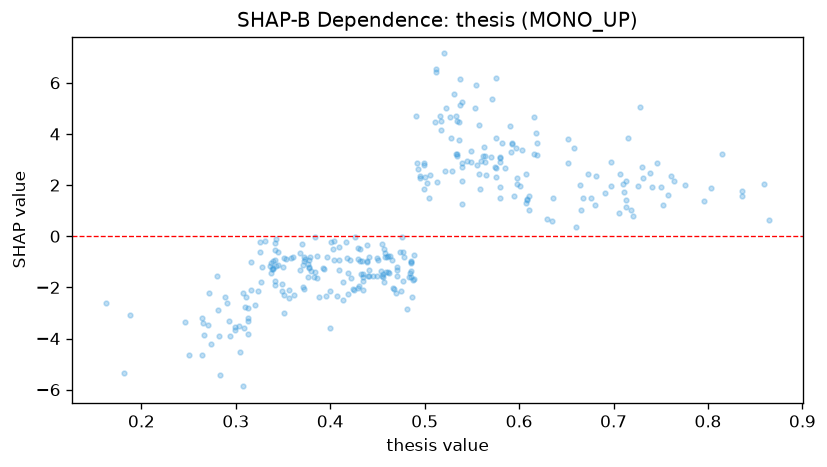

The file beside this chart, header and first rows:
feature_value, shap_value
0.68, 1.21
0.598, 2.273
0.58, 1.51
0.372, -0.9533
0.403, -0.4886
0.372, -0.818
0.311, -2.358
0.384, -1.389
0.445, -1.544
0.534, 4.493
0.56, 2.958
0.73, 2.69
0.761, 2.345
0.491, 4.699
0.471, -1.212
0.432, -0.9613
0.516, 4.692
0.664, 2.021
0.746, 2.857
0.409, -1.328
0.493, 2.632
0.351, -2.307
0.466, -2.033
0.455, -1.557
0.728, 5.071
0.409, -0.9278
0.326, -0.6184
0.264, -3.179
0.477, -1.749
0.462, -1.436
0.475, -2.157
0.58, 3.099
0.537, 6.132
0.752, 1.218
0.711, 1.741
0.316, -1.015
0.339, -0.9685
0.483, -1.608
0.505, 1.489
0.426, -0.01486
0.281, -2.89
0.536, 4.479
0.485, -1.345
0.338, -1.281
0.313, -3.83
0.499, 2.771
0.539, 2.688
0.492, 2.851
0.32, -2.679
0.429, -2.012
0.419, -2.239
0.456, -1.457
0.326, -0.2106
0.476, -0.01839
0.349, -1.859
0.533, 4.713
0.593, 3.656
0.574, 2.722
0.27, -3.457
0.272, -2.234
... 257 more rows
